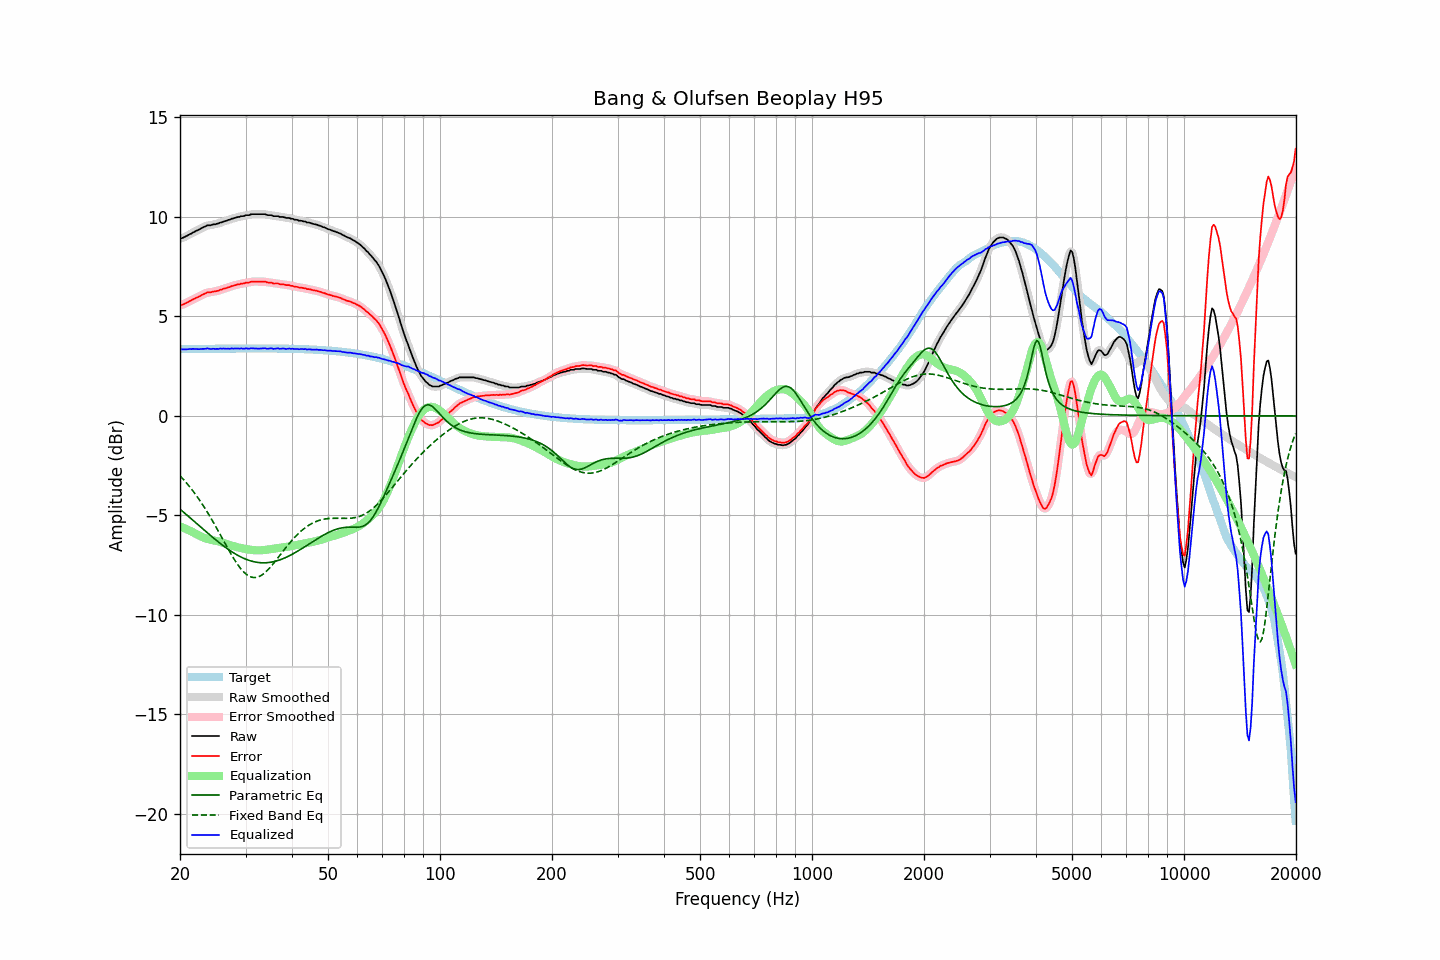

Source data for this figure (header and first rows):
frequency, raw, error, smoothed, error_smoothed, equalization, parametric_eq, fixed_band_eq, equalized_raw, equalized_smoothed, target
20.00, 8.92, 5.57, 8.91, 5.56, -5.55, -4.68, -3.01, 3.37, 3.37, 3.35
20.20, 8.93, 5.58, 8.93, 5.58, -5.58, -4.75, -3.09, 3.35, 3.35, 3.35
20.40, 8.96, 5.60, 8.96, 5.61, -5.62, -4.82, -3.18, 3.34, 3.35, 3.35
20.61, 9.00, 5.64, 8.99, 5.64, -5.65, -4.89, -3.27, 3.34, 3.34, 3.35
20.81, 9.04, 5.68, 9.04, 5.68, -5.69, -4.96, -3.36, 3.35, 3.35, 3.36
21.02, 9.08, 5.72, 9.08, 5.72, -5.73, -5.03, -3.46, 3.35, 3.35, 3.36
21.23, 9.13, 5.77, 9.12, 5.77, -5.76, -5.10, -3.56, 3.36, 3.36, 3.36
21.44, 9.16, 5.80, 9.17, 5.81, -5.80, -5.17, -3.66, 3.36, 3.36, 3.36
21.66, 9.22, 5.86, 9.21, 5.85, -5.85, -5.24, -3.76, 3.37, 3.37, 3.36
21.87, 9.25, 5.89, 9.25, 5.89, -5.89, -5.31, -3.87, 3.36, 3.36, 3.36
22.09, 9.30, 5.94, 9.29, 5.93, -5.93, -5.38, -3.98, 3.37, 3.36, 3.36
22.31, 9.33, 5.96, 9.33, 5.97, -5.97, -5.45, -4.09, 3.36, 3.36, 3.36
22.54, 9.37, 6.00, 9.37, 6.01, -6.01, -5.52, -4.21, 3.35, 3.36, 3.36
22.76, 9.42, 6.05, 9.41, 6.05, -6.05, -5.59, -4.33, 3.36, 3.36, 3.37
22.99, 9.46, 6.09, 9.46, 6.09, -6.09, -5.66, -4.45, 3.37, 3.37, 3.37
23.22, 9.50, 6.13, 9.50, 6.13, -6.12, -5.73, -4.58, 3.37, 3.38, 3.37
23.45, 9.53, 6.16, 9.54, 6.17, -6.15, -5.80, -4.70, 3.37, 3.38, 3.37
23.69, 9.58, 6.21, 9.56, 6.19, -6.18, -5.87, -4.83, 3.40, 3.38, 3.37
23.92, 9.58, 6.21, 9.58, 6.21, -6.20, -5.94, -4.97, 3.38, 3.38, 3.37
24.16, 9.58, 6.21, 9.59, 6.22, -6.22, -6.01, -5.10, 3.36, 3.37, 3.37
24.40, 9.61, 6.24, 9.60, 6.23, -6.24, -6.08, -5.24, 3.37, 3.37, 3.37
24.65, 9.63, 6.25, 9.62, 6.25, -6.25, -6.14, -5.38, 3.38, 3.37, 3.37
24.89, 9.63, 6.25, 9.64, 6.26, -6.27, -6.21, -5.52, 3.36, 3.37, 3.37
25.14, 9.66, 6.28, 9.66, 6.28, -6.29, -6.28, -5.67, 3.37, 3.37, 3.38
25.39, 9.67, 6.29, 9.68, 6.30, -6.31, -6.34, -5.81, 3.36, 3.37, 3.38
25.65, 9.72, 6.34, 9.71, 6.33, -6.33, -6.40, -5.96, 3.39, 3.38, 3.38
25.91, 9.73, 6.35, 9.74, 6.36, -6.35, -6.47, -6.11, 3.37, 3.38, 3.38
26.16, 9.77, 6.39, 9.76, 6.38, -6.38, -6.53, -6.26, 3.39, 3.38, 3.38
26.43, 9.79, 6.41, 9.79, 6.41, -6.41, -6.59, -6.40, 3.38, 3.38, 3.38
26.69, 9.81, 6.43, 9.81, 6.43, -6.43, -6.65, -6.55, 3.37, 3.38, 3.38
26.96, 9.85, 6.47, 9.84, 6.46, -6.46, -6.70, -6.69, 3.39, 3.38, 3.38
27.23, 9.86, 6.48, 9.87, 6.49, -6.49, -6.76, -6.84, 3.37, 3.38, 3.38
27.50, 9.91, 6.53, 9.90, 6.52, -6.51, -6.81, -6.97, 3.39, 3.38, 3.38
27.77, 9.92, 6.54, 9.92, 6.54, -6.54, -6.86, -7.11, 3.38, 3.38, 3.38
28.05, 9.95, 6.56, 9.95, 6.57, -6.56, -6.91, -7.24, 3.39, 3.39, 3.38
28.33, 9.97, 6.58, 9.97, 6.58, -6.58, -6.96, -7.36, 3.38, 3.38, 3.38
28.62, 10.00, 6.61, 9.99, 6.61, -6.60, -7.01, -7.48, 3.39, 3.39, 3.39
28.90, 10.00, 6.61, 10.01, 6.63, -6.62, -7.05, -7.59, 3.38, 3.39, 3.39
29.19, 10.04, 6.65, 10.02, 6.64, -6.64, -7.09, -7.70, 3.40, 3.38, 3.39
29.48, 10.04, 6.65, 10.04, 6.66, -6.66, -7.13, -7.79, 3.38, 3.38, 3.39
29.78, 10.05, 6.66, 10.06, 6.68, -6.67, -7.17, -7.87, 3.37, 3.39, 3.39
30.08, 10.09, 6.70, 10.07, 6.68, -6.69, -7.20, -7.94, 3.40, 3.38, 3.39
30.38, 10.09, 6.70, 10.09, 6.70, -6.70, -7.23, -8.00, 3.38, 3.38, 3.39
30.68, 10.09, 6.70, 10.11, 6.72, -6.72, -7.26, -8.05, 3.37, 3.39, 3.39
30.99, 10.13, 6.74, 10.12, 6.73, -6.73, -7.29, -8.09, 3.40, 3.39, 3.39
31.30, 10.14, 6.75, 10.13, 6.74, -6.74, -7.31, -8.11, 3.40, 3.39, 3.39
31.61, 10.14, 6.75, 10.14, 6.75, -6.75, -7.33, -8.12, 3.39, 3.40, 3.39
31.93, 10.14, 6.75, 10.14, 6.75, -6.75, -7.34, -8.12, 3.39, 3.39, 3.39
32.24, 10.14, 6.75, 10.14, 6.75, -6.76, -7.36, -8.10, 3.38, 3.38, 3.39
32.57, 10.14, 6.75, 10.14, 6.75, -6.76, -7.37, -8.08, 3.38, 3.38, 3.39
32.89, 10.14, 6.75, 10.14, 6.75, -6.75, -7.38, -8.04, 3.39, 3.39, 3.39
33.22, 10.14, 6.75, 10.14, 6.75, -6.75, -7.38, -7.99, 3.39, 3.39, 3.39
33.55, 10.14, 6.75, 10.14, 6.75, -6.74, -7.38, -7.93, 3.40, 3.40, 3.39
33.89, 10.14, 6.75, 10.12, 6.74, -6.73, -7.38, -7.86, 3.41, 3.39, 3.39
34.23, 10.10, 6.71, 10.11, 6.72, -6.72, -7.38, -7.79, 3.38, 3.39, 3.39
34.57, 10.09, 6.70, 10.10, 6.71, -6.71, -7.37, -7.71, 3.38, 3.39, 3.39
34.92, 10.09, 6.70, 10.08, 6.70, -6.70, -7.36, -7.62, 3.39, 3.38, 3.39
35.27, 10.09, 6.70, 10.07, 6.68, -6.69, -7.34, -7.53, 3.40, 3.38, 3.39
35.62, 10.04, 6.65, 10.06, 6.67, -6.67, -7.33, -7.43, 3.37, 3.38, 3.39
35.97, 10.04, 6.65, 10.04, 6.66, -6.66, -7.31, -7.33, 3.38, 3.38, 3.38
... 635 more rows
